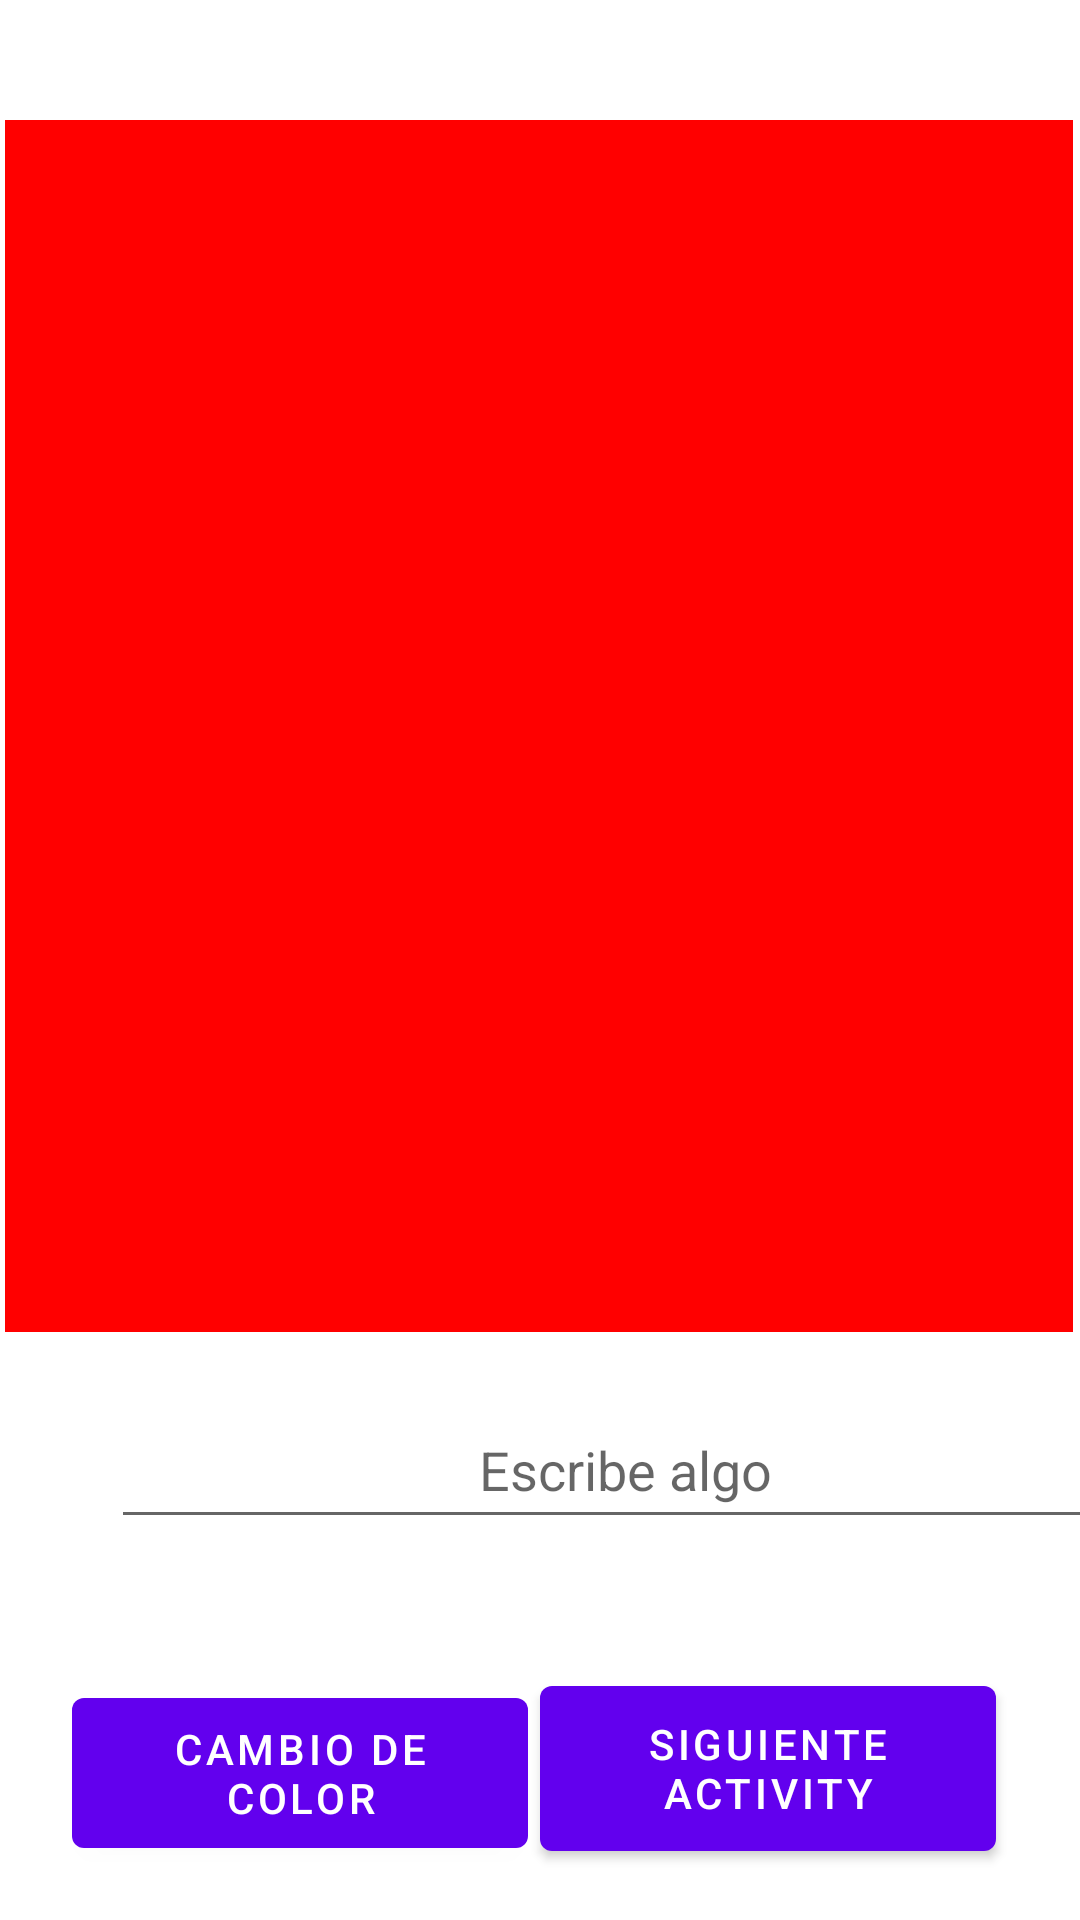

This screen was rendered from an Android layout file. Write that file and the resources it references.
<!-- AndroidManifest.xml: application theme Theme.KotlinCompose -->
<!-- res/layout/activity_main.xml -->
<?xml version="1.0" encoding="utf-8"?>
<androidx.constraintlayout.widget.ConstraintLayout xmlns:android="http://schemas.android.com/apk/res/android"
    xmlns:app="http://schemas.android.com/apk/res-auto"
    xmlns:tools="http://schemas.android.com/tools"
    android:layout_width="match_parent"
    android:layout_height="match_parent"
    tools:context=".MainActivity">

    <View
        android:id="@+id/cuerpo"
        android:layout_width="356dp"
        android:layout_height="404dp"
        android:layout_marginStart="27dp"
        android:layout_marginTop="40dp"
        android:layout_marginEnd="28dp"
        android:background="#FF0000"
        android:visibility="visible"
        app:layout_constraintEnd_toEndOf="parent"
        app:layout_constraintStart_toStartOf="parent"
        app:layout_constraintTop_toTopOf="parent" />

    <Button
        android:id="@+id/Next"
        android:layout_width="152dp"
        android:layout_height="67dp"
        android:layout_marginTop="112dp"
        android:layout_marginEnd="28dp"
        android:text="Siguiente Activity"
        app:layout_constraintEnd_toEndOf="parent"
        app:layout_constraintHorizontal_bias="1.0"
        app:layout_constraintStart_toEndOf="@+id/Color"
        app:layout_constraintTop_toBottomOf="@+id/cuerpo" />

    <Button
        android:id="@+id/Color"
        android:layout_width="152dp"
        android:layout_height="62dp"
        android:layout_marginStart="24dp"
        android:layout_marginTop="116dp"
        android:text="Cambio de color"
        app:layout_constraintStart_toStartOf="parent"
        app:layout_constraintTop_toBottomOf="@+id/cuerpo" />

    <EditText
        android:id="@+id/Texto"
        android:layout_width="343dp"
        android:layout_height="49dp"
        android:layout_marginStart="37dp"
        android:layout_marginTop="20dp"
        android:layout_marginEnd="31dp"
        android:ems="10"
        android:gravity="center"
        android:inputType="textPersonName"
        android:hint="Escribe algo"
        app:layout_constraintEnd_toEndOf="parent"
        app:layout_constraintHorizontal_bias="0.0"
        app:layout_constraintStart_toStartOf="parent"
        app:layout_constraintTop_toBottomOf="@+id/cuerpo" />
</androidx.constraintlayout.widget.ConstraintLayout>
<!-- resources referenced by this layout -->
<resources>
  <style name="Theme.KotlinCompose" parent="Theme.MaterialComponents.DayNight.DarkActionBar">
          
          <item name="colorPrimary">@color/purple_500</item>
          <item name="colorPrimaryVariant">@color/purple_700</item>
          <item name="colorOnPrimary">@color/white</item>
          
          <item name="colorSecondary">@color/teal_200</item>
          <item name="colorSecondaryVariant">@color/teal_700</item>
          <item name="colorOnSecondary">@color/black</item>
          
          <item name="android:statusBarColor">?attr/colorPrimaryVariant</item>
          
      </style>
  <color name="purple_500">#FF6200EE</color>
  <color name="purple_700">#FF3700B3</color>
  <color name="white">#FFFFFFFF</color>
  <color name="teal_200">#FF03DAC5</color>
  <color name="teal_700">#FF018786</color>
  <color name="black">#FF000000</color>
</resources>
